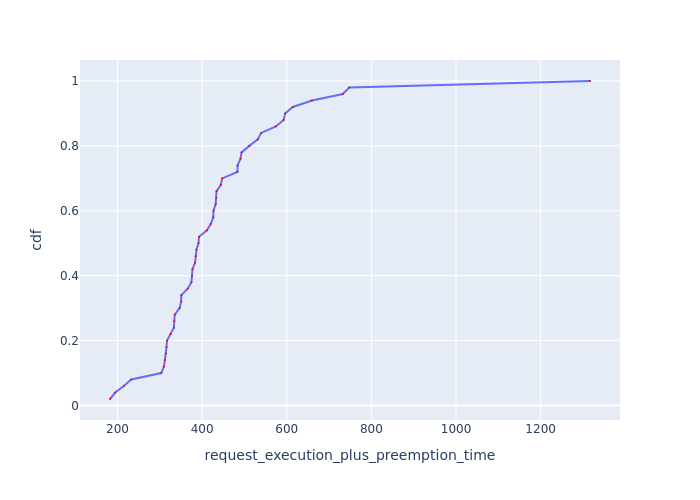

The file beside this chart, header and first rows:
Request Id, request_execution_plus_preemption_time, cdf
0_24, 182.2, 0.02
0_49, 194.5, 0.04
0_28, 214.7, 0.06
0_31, 232.4, 0.08
0_38, 303.4, 0.1
0_41, 309.6, 0.12
0_13, 311.9, 0.14
0_17, 314.6, 0.16
0_15, 315.8, 0.18
0_18, 317, 0.2
0_16, 325.5, 0.22
0_37, 333.2, 0.24
0_34, 334.1, 0.26
0_2, 335.2, 0.28
0_35, 346.6, 0.3
0_40, 350.3, 0.32
0_26, 350.8, 0.34
0_4, 365.9, 0.36
0_9, 374.7, 0.38
0_29, 376.1, 0.4
0_20, 377.2, 0.42
0_12, 383.2, 0.44
0_46, 384.9, 0.46
0_47, 386.5, 0.48
0_3, 391.3, 0.5
0_32, 392.7, 0.52
0_27, 411.4, 0.54
0_23, 420.5, 0.56
0_21, 426.4, 0.58
0_33, 426.8, 0.6
0_8, 432, 0.62
0_22, 433.5, 0.64
0_45, 433.9, 0.66
0_48, 444.1, 0.68
0_5, 447.5, 0.7
0_42, 483.4, 0.72
0_25, 483.7, 0.74
0_1, 490.4, 0.76
0_6, 493.2, 0.78
0_0, 511.4, 0.8
0_11, 531.6, 0.82
0_10, 539.4, 0.84
0_14, 574, 0.86
0_43, 592.5, 0.88
0_36, 596.2, 0.9
0_44, 614.2, 0.92
0_19, 659.6, 0.94
0_39, 732.4, 0.96
0_30, 747.8, 0.98
0_7, 1317, 1.0
